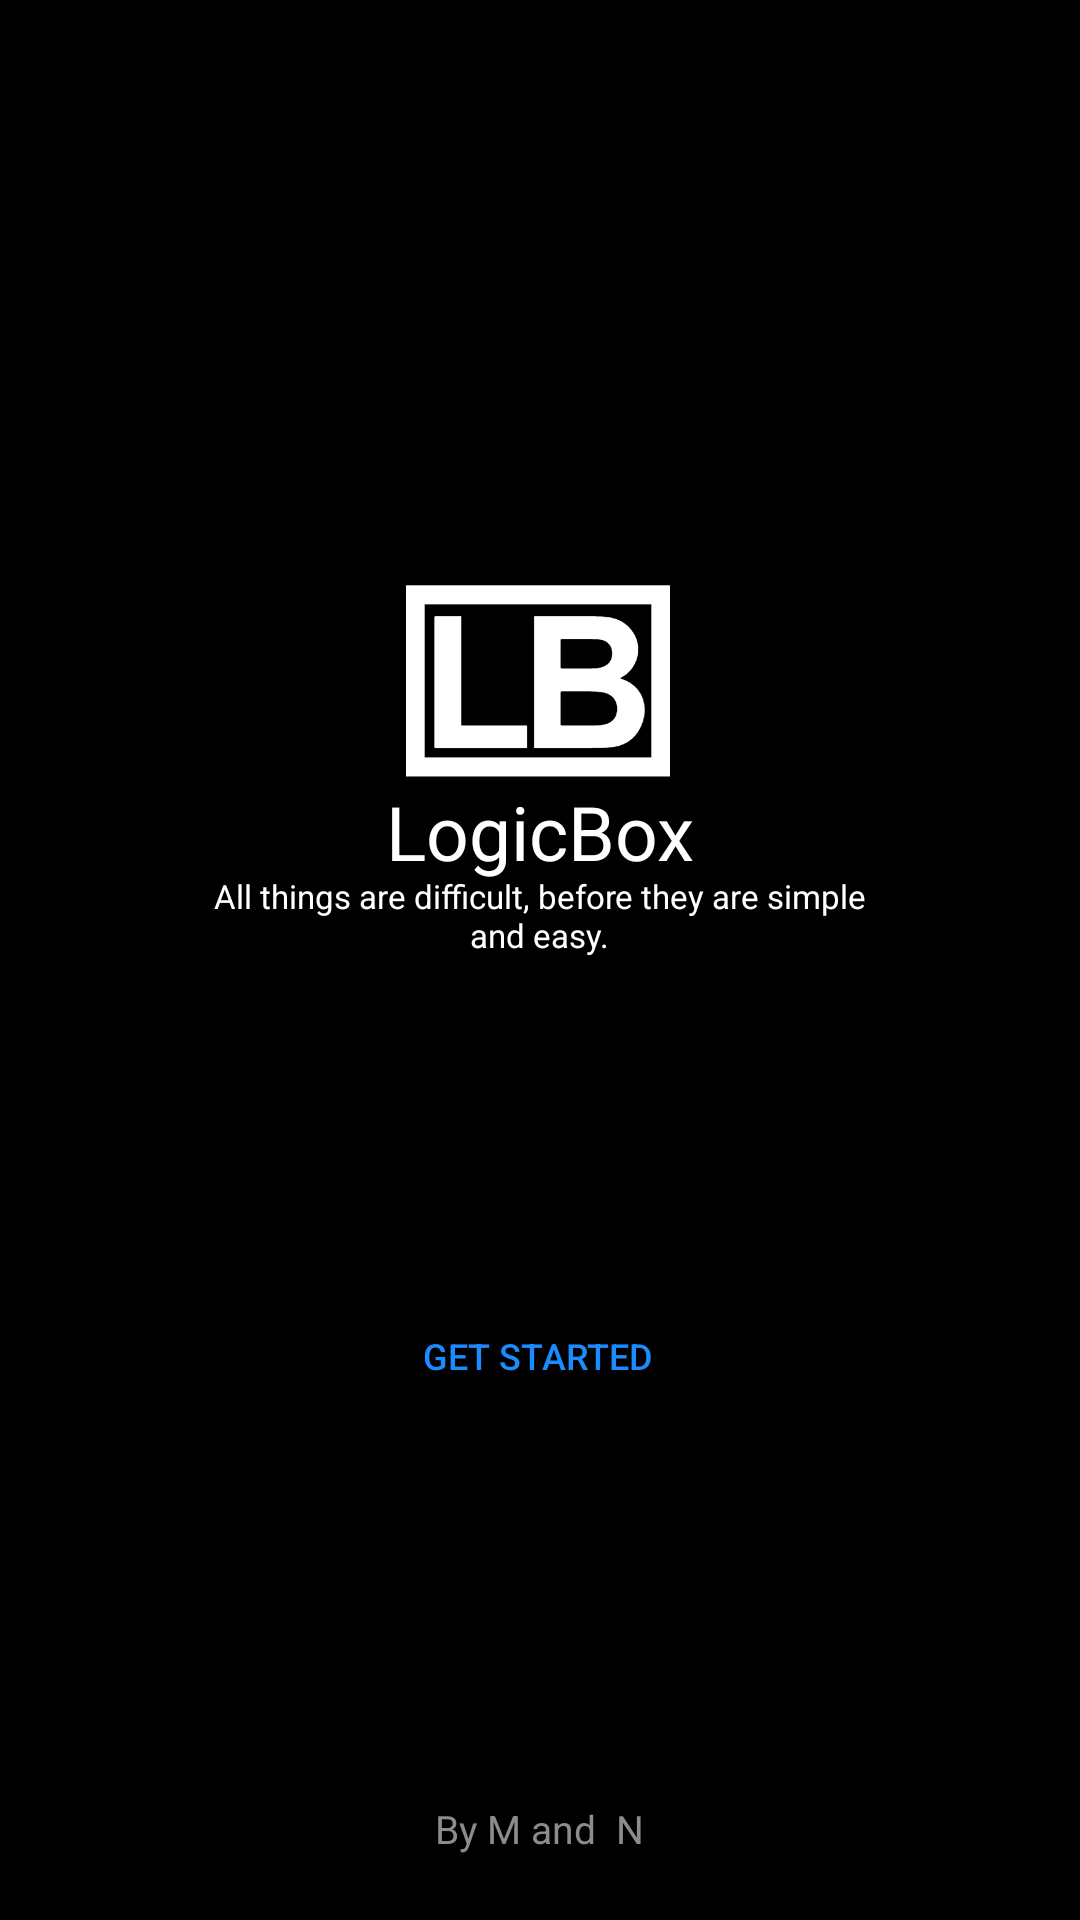

Write the Android layout XML for this screen, with the resource values it uses.
<!-- AndroidManifest.xml: application theme Theme.Logicbox -->
<!-- res/layout/activity_main.xml -->
<?xml version="1.0" encoding="utf-8"?>
<androidx.constraintlayout.widget.ConstraintLayout xmlns:android="http://schemas.android.com/apk/res/android"
    xmlns:app="http://schemas.android.com/apk/res-auto"
    xmlns:tools="http://schemas.android.com/tools"
    android:layout_width="match_parent"
    android:layout_height="match_parent"
    android:backgroundTintMode="add"
    android:background="#000000"
    tools:context=".MainActivity">

    <TextView
        android:id="@+id/textView4"
        android:layout_width="220dp"
        android:layout_height="34dp"
        android:layout_marginBottom="4dp"
        android:gravity="center"
        android:text="All things are difficult, before they are simple and easy."
        android:textColor="@color/white"
        android:textSize="11dp"
        app:layout_constraintBottom_toBottomOf="parent"
        app:layout_constraintEnd_toEndOf="parent"
        app:layout_constraintHorizontal_bias="0.497"
        app:layout_constraintStart_toStartOf="parent"
        app:layout_constraintTop_toTopOf="parent"
        app:layout_constraintVertical_bias="0.479" />

    <TextView
        android:id="@+id/sampleText"
        android:layout_width="322dp"
        android:layout_height="33dp"
        android:gravity="center"
        android:text="By M and  N"
        android:textColor="#8c8c8c"
        android:textSize="13dp"
        app:layout_constraintBottom_toBottomOf="parent"
        app:layout_constraintEnd_toEndOf="parent"
        app:layout_constraintHorizontal_bias="0.494"
        app:layout_constraintStart_toStartOf="parent"
        app:layout_constraintTop_toTopOf="parent"
        app:layout_constraintVertical_bias="0.977" />

    <ImageView
        android:id="@+id/imageView2"
        android:layout_width="44dp"
        android:layout_height="30dp"
        app:layout_constraintBottom_toBottomOf="parent"
        app:layout_constraintEnd_toEndOf="parent"
        app:layout_constraintHorizontal_bias="0.922"
        app:layout_constraintStart_toStartOf="parent"
        app:layout_constraintTop_toTopOf="parent"
        app:layout_constraintVertical_bias="0.035"
        app:srcCompat="@drawable/andicon" />

    <TextView
        android:id="@+id/textView5"
        android:layout_width="135dp"
        android:layout_height="33dp"
        android:gravity="center"
        android:text="LogicBox"
        android:textColor="@color/white"
        android:textSize="25dp"
        android:textStyle="normal"
        app:layout_constraintBottom_toBottomOf="parent"
        app:layout_constraintEnd_toEndOf="parent"
        app:layout_constraintStart_toStartOf="parent"
        app:layout_constraintTop_toTopOf="parent"
        app:layout_constraintVertical_bias="0.429" />

    <Button
        android:id="@+id/ac2btn"
        android:layout_width="166dp"
        android:layout_height="48dp"
        android:background="@drawable/roundedbutton"
        android:text="GET STARTED"
        android:textAllCaps="false"
        android:textColor="#1a8cff"
        android:textSize="12dp"
        android:textStyle="normal"
        app:icon="@drawable/plane"
        app:iconGravity="textEnd"
        app:iconSize="20dp"
        app:iconTint="#1a8cff"
        app:layout_constraintBottom_toBottomOf="parent"
        app:layout_constraintEnd_toEndOf="parent"
        app:layout_constraintHorizontal_bias="0.497"
        app:layout_constraintStart_toStartOf="parent"
        app:layout_constraintTop_toTopOf="parent"
        app:layout_constraintVertical_bias="0.723" />

    <ImageView
        android:id="@+id/imageView"
        android:layout_width="90dp"
        android:layout_height="76dp"
        app:layout_constraintBottom_toBottomOf="parent"
        app:layout_constraintEnd_toEndOf="parent"
        app:layout_constraintHorizontal_bias="0.498"
        app:layout_constraintStart_toStartOf="parent"
        app:layout_constraintTop_toTopOf="parent"
        app:layout_constraintVertical_bias="0.337"
        app:srcCompat="@drawable/lbwhite" />

    <ImageView
        android:id="@+id/imageView5"
        android:layout_width="408dp"
        android:layout_height="424dp"
        app:layout_constraintBottom_toBottomOf="parent"
        app:layout_constraintEnd_toEndOf="parent"
        app:layout_constraintHorizontal_bias="0.333"
        app:layout_constraintStart_toStartOf="parent"
        app:layout_constraintTop_toTopOf="parent"
        app:layout_constraintVertical_bias="0.329"
        app:srcCompat="@drawable/gradient4" />

</androidx.constraintlayout.widget.ConstraintLayout>
<!-- resources referenced by this layout -->
<resources>
  <!-- drawable lbwhite: png bitmap (drawable, 11371 bytes) -->
  <!-- drawable plane: png bitmap (drawable, 10854 bytes) -->
  <!-- drawable roundedbutton: png bitmap (drawable, 3886 bytes) -->
  <style name="Theme.Logicbox" parent="Theme.MaterialComponents.DayNight.NoActionBar">
          
          <item name="colorPrimary">#121925</item>
          <item name="colorPrimaryVariant">@color/black</item>
          <item name="colorOnPrimary">@color/black</item>
          
          <item name="colorSecondary">#1a8cff</item>
          <item name="colorSecondaryVariant">@color/black</item>
          <item name="colorOnSecondary">@color/black</item>
          
          <item name="android:statusBarColor" tools:targetApi="l">?attr/colorPrimaryVariant</item>
          
      </style>
  <!-- not gathered from this repository: default colours our renderer supplied (Android Studio template values) -->
  <color name="black">#FF000000</color>
  <color name="white">#FFFFFFFF</color>
</resources>
